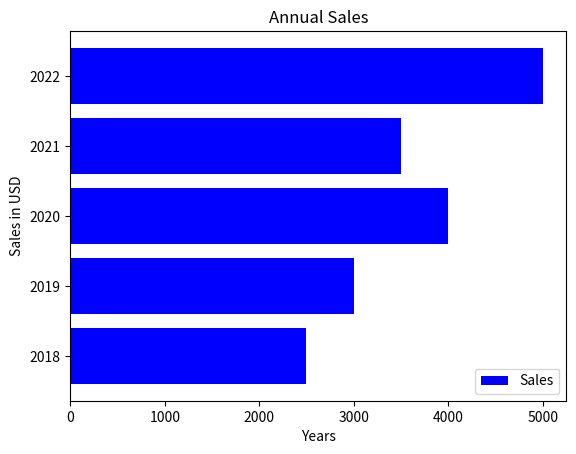

Write Python code to recreate this figure.
import matplotlib.pyplot as plt

years = [2018, 2019, 2020, 2021, 2022]
sales = [2500, 3000, 4000, 3500, 5000]

plt.barh( years,sales, color='blue',label='Sales')
plt.title("Annual Sales")
plt.xlabel("Years")
plt.ylabel("Sales in USD")
plt.legend()
plt.show()